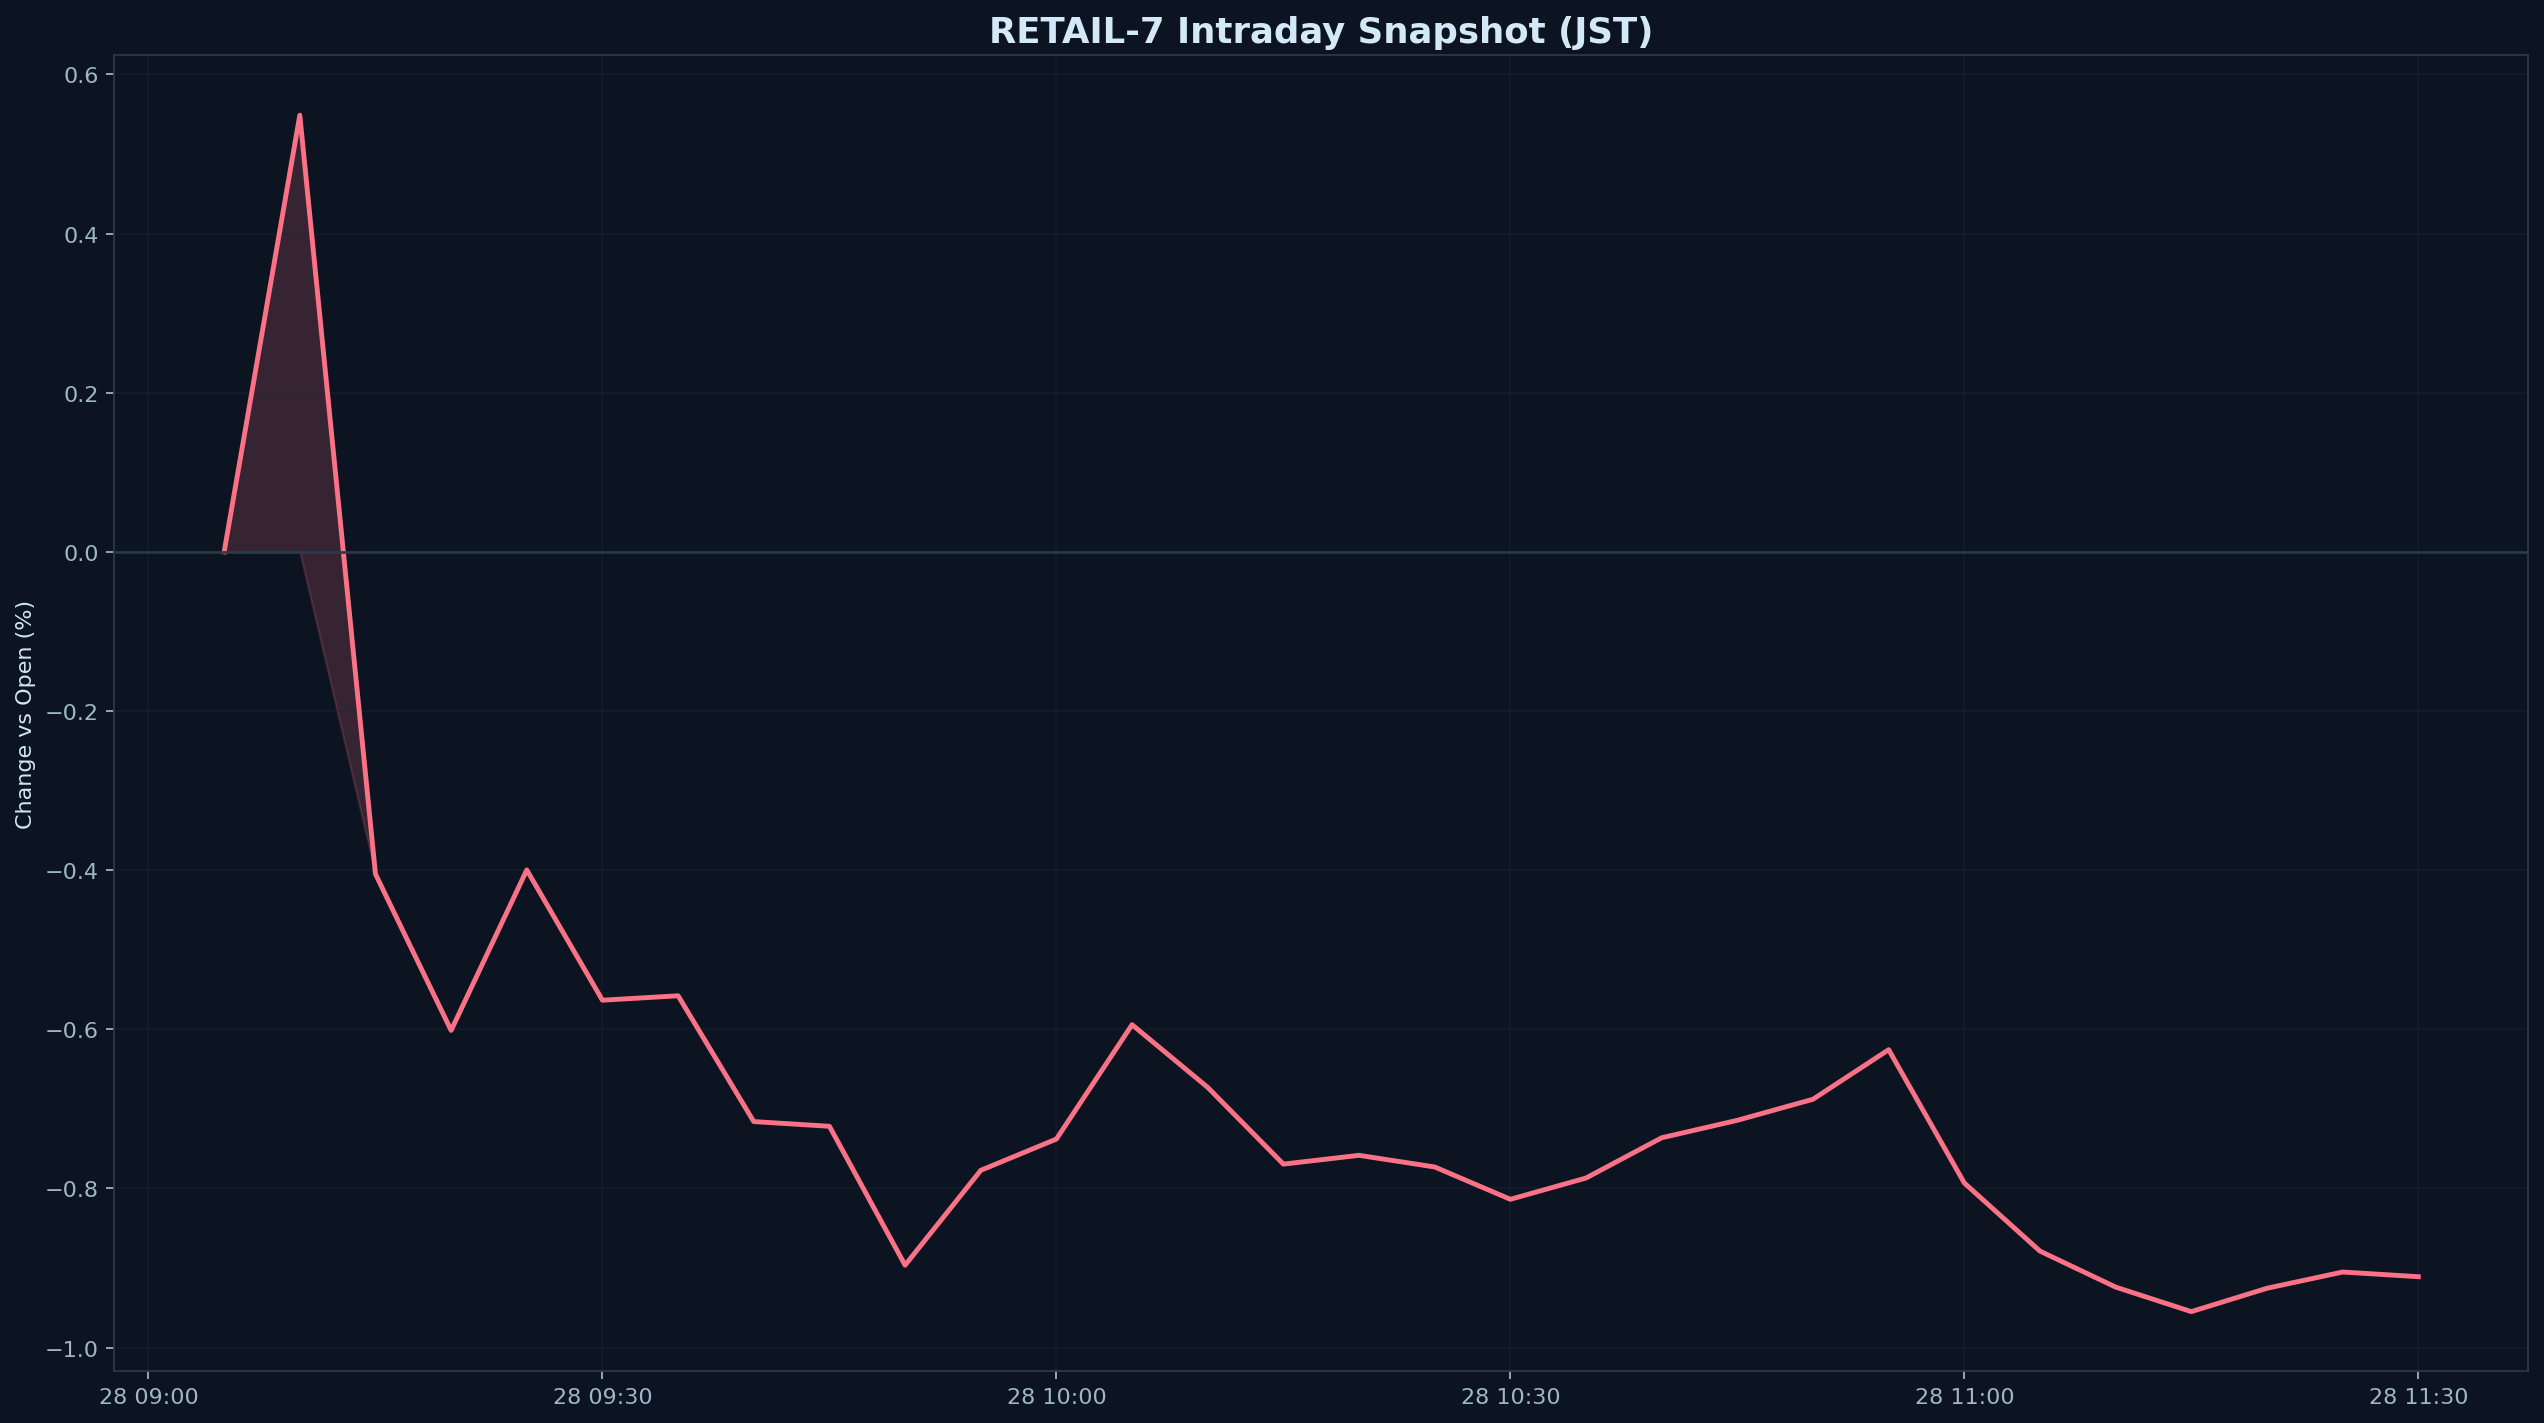

The file beside this chart, header and first rows:
datetime_jst, pct
2026-05-28 09:05:00+09:00, 0.000000
2026-05-28 09:10:00+09:00, 0.5488
2026-05-28 09:15:00+09:00, -0.4049
2026-05-28 09:20:00+09:00, -0.6014
2026-05-28 09:25:00+09:00, -0.3998
2026-05-28 09:30:00+09:00, -0.5635
2026-05-28 09:35:00+09:00, -0.5579
2026-05-28 09:40:00+09:00, -0.716
2026-05-28 09:45:00+09:00, -0.7219
2026-05-28 09:50:00+09:00, -0.8965
2026-05-28 09:55:00+09:00, -0.7773
2026-05-28 10:00:00+09:00, -0.7379
2026-05-28 10:05:00+09:00, -0.5943
2026-05-28 10:10:00+09:00, -0.6731
2026-05-28 10:15:00+09:00, -0.7695
2026-05-28 10:20:00+09:00, -0.7584
2026-05-28 10:25:00+09:00, -0.7731
2026-05-28 10:30:00+09:00, -0.8137
2026-05-28 10:35:00+09:00, -0.7869
2026-05-28 10:40:00+09:00, -0.7364
2026-05-28 10:45:00+09:00, -0.7144
2026-05-28 10:50:00+09:00, -0.688
2026-05-28 10:55:00+09:00, -0.6257
2026-05-28 11:00:00+09:00, -0.7932
2026-05-28 11:05:00+09:00, -0.8788
2026-05-28 11:10:00+09:00, -0.924
2026-05-28 11:15:00+09:00, -0.9549
2026-05-28 11:20:00+09:00, -0.9255
2026-05-28 11:25:00+09:00, -0.9051
2026-05-28 11:30:00+09:00, -0.9109
